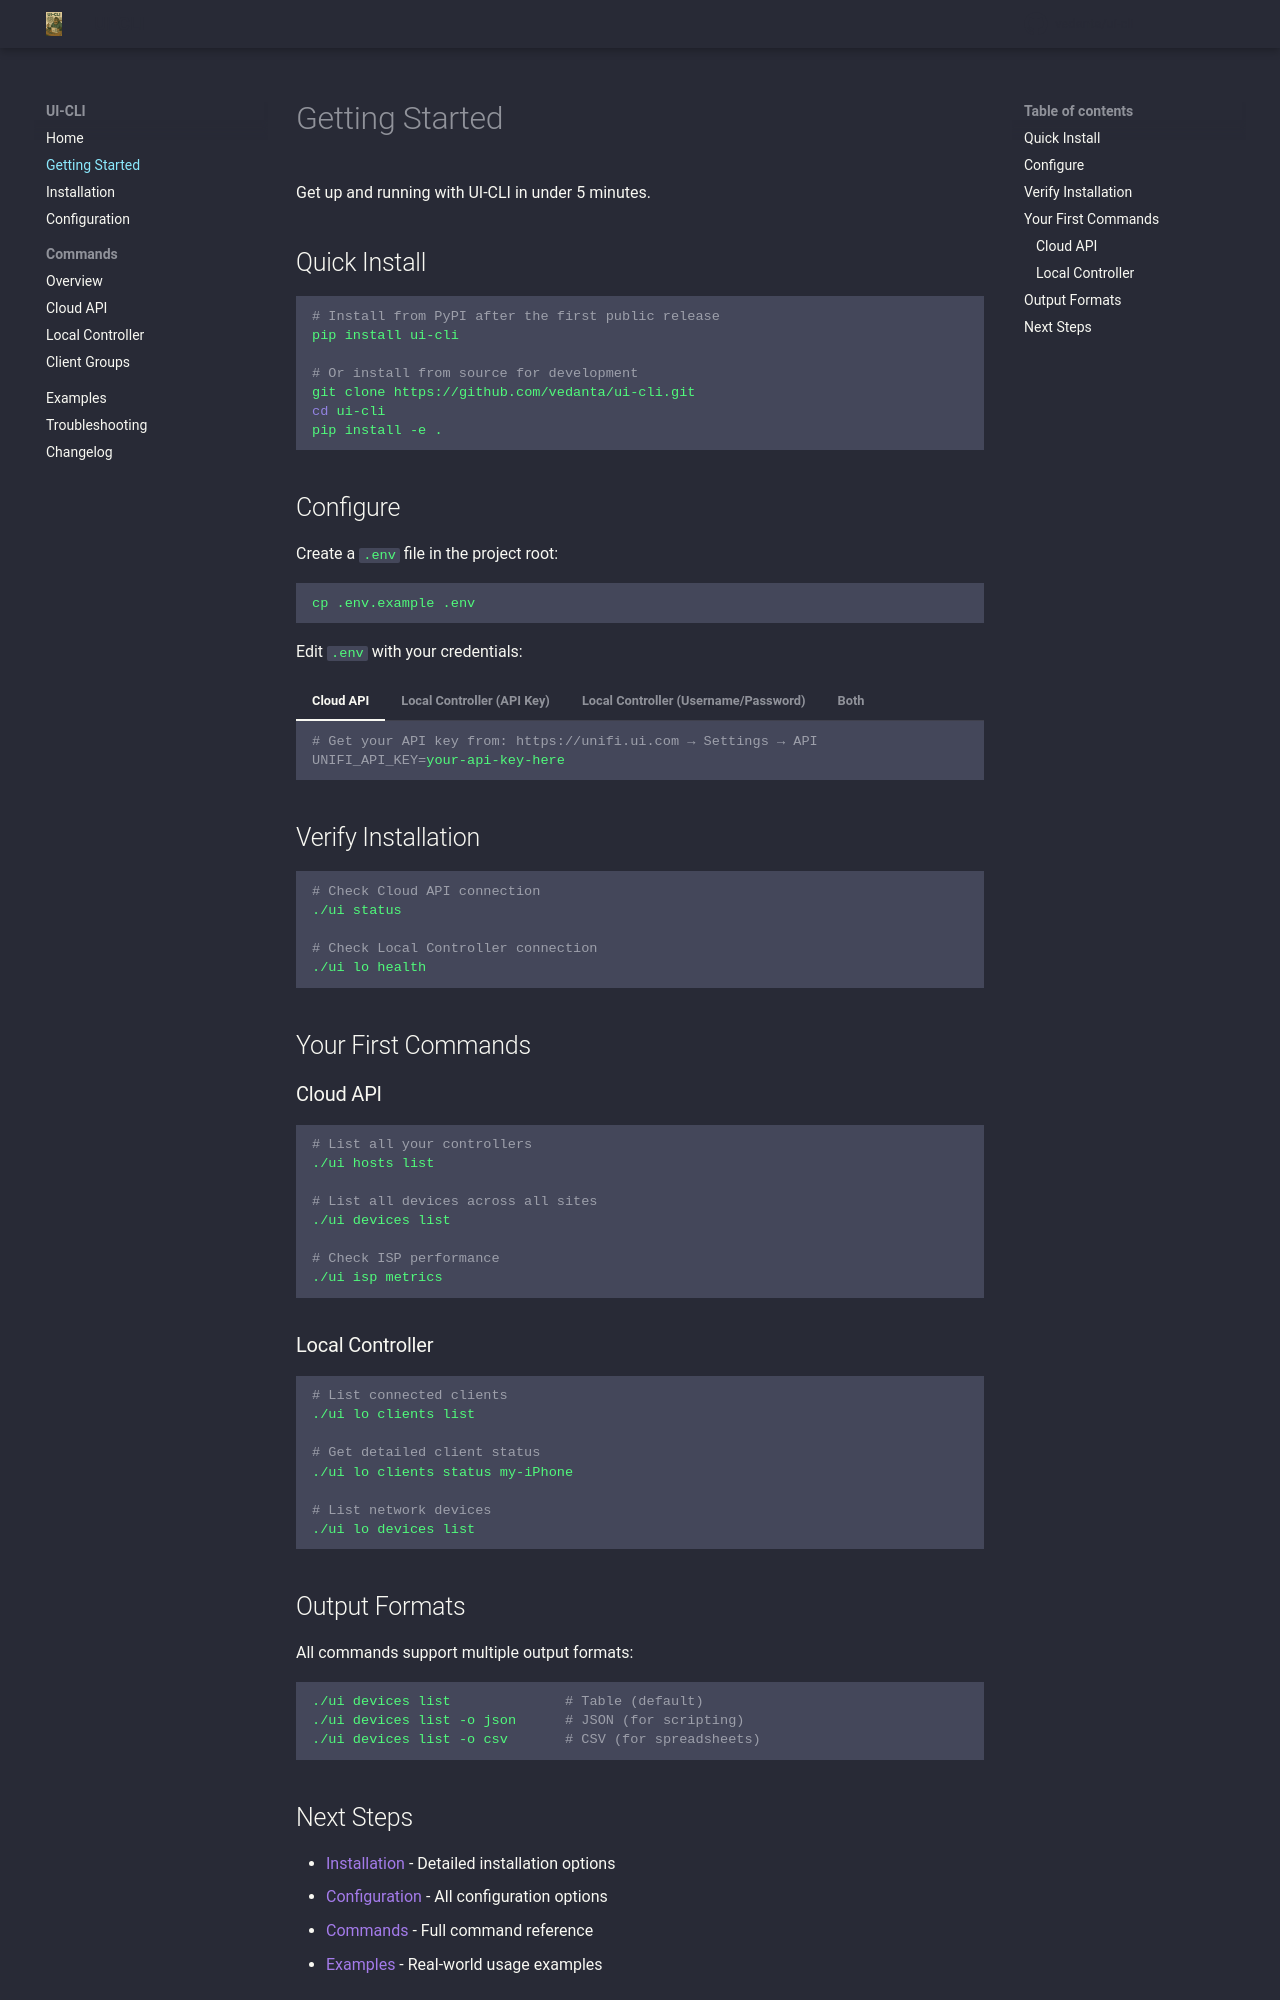

repository: sussdorff/ui-cli · page: getting-started/index.html · generator: mkdocs

# Getting Started

Get up and running with UI-CLI in under 5 minutes.

## Quick Install

```bash
# Install from PyPI after the first public release
pip install ui-cli

# Or install from source for development
git clone https://github.com/vedanta/ui-cli.git
cd ui-cli
pip install -e .
```

## Configure

Create a `.env` file in the project root:

```bash
cp .env.example .env
```

Edit `.env` with your credentials:

=== "Cloud API"

    ```bash
    # Get your API key from: https://unifi.ui.com → Settings → API
    UNIFI_API_KEY=your-api-key-here
    ```

=== "Local Controller (API Key)"

    ```bash
    # Recommended for UDM/UniFi OS 5.0.3+
    UNIFI_CONTROLLER_URL=https://192.168.1.1
    UNIFI_CONTROLLER_API_KEY=your-api-key-here
    UNIFI_CONTROLLER_SITE=default
    UNIFI_CONTROLLER_VERIFY_SSL=false
    ```

=== "Local Controller (Username/Password)"

    ```bash
    # Works on all controller types
    UNIFI_CONTROLLER_URL=https://192.168.1.1
    UNIFI_CONTROLLER_USERNAME=admin
    UNIFI_CONTROLLER_PASSWORD=yourpassword
    UNIFI_CONTROLLER_SITE=default
    UNIFI_CONTROLLER_VERIFY_SSL=false
    ```

=== "Both"

    ```bash
    # Cloud API
    UNIFI_API_KEY=your-api-key-here

    # Local Controller (API Key - recommended)
    UNIFI_CONTROLLER_URL=https://192.168.1.1
    UNIFI_CONTROLLER_API_KEY=your-api-key-here
    UNIFI_CONTROLLER_SITE=default
    UNIFI_CONTROLLER_VERIFY_SSL=false
    ```

## Verify Installation

```bash
# Check Cloud API connection
./ui status

# Check Local Controller connection
./ui lo health
```

## Your First Commands

### Cloud API

```bash
# List all your controllers
./ui hosts list

# List all devices across all sites
./ui devices list

# Check ISP performance
./ui isp metrics
```

### Local Controller

```bash
# List connected clients
./ui lo clients list

# Get detailed client status
./ui lo clients status my-iPhone

# List network devices
./ui lo devices list
```

## Output Formats

All commands support multiple output formats:

```bash
./ui devices list              # Table (default)
./ui devices list -o json      # JSON (for scripting)
./ui devices list -o csv       # CSV (for spreadsheets)
```
